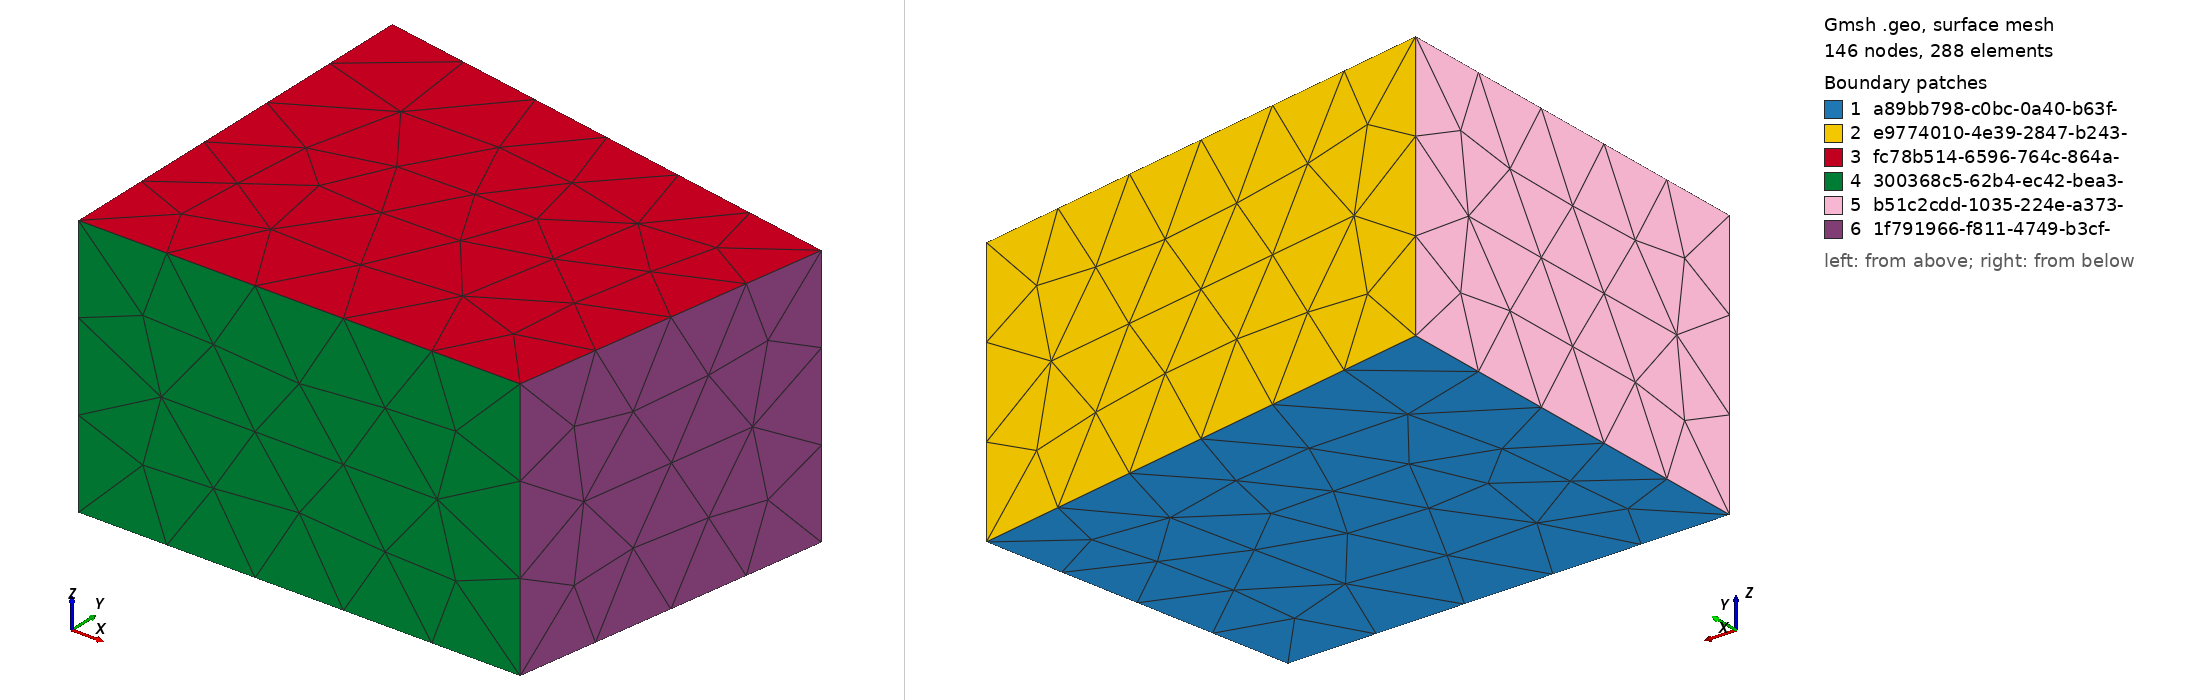

Gmsh geometry script, surface-meshed: 146 nodes, 288 surface elements. Boundary patches (legend numbers): 1 a89bb798-c0bc-0a40-b63f-, 2 e9774010-4e39-2847-b243-, 3 fc78b514-6596-764c-864a-, 4 300368c5-62b4-ec42-bea3-, 5 b51c2cdd-1035-224e-a373-, 6 1f791966-f811-4749-b3cf-. Left view from above one corner, right view from below the opposite corner. Legend entries are the model's physical surfaces. The drawing asked Gmsh for element sizes between 1% and 20% of the model's largest extent; the script's own settings can give other sizes.

=== test_room_modart.geo (drawn) ===
Point(1) = { 0.0, 0.0, 0.0, 1.0 };
Point(2) = { 0.0, 0.0, 0.66, 1.0 };
Point(3) = { 0.0, 1.02, 0.0, 1.0 };
Point(4) = { 0.0, 1.02, 0.66, 1.0 };
Point(5) = { 1.104, 0.0, 0.0, 1.0 };
Point(6) = { 1.104, 0.0, 0.66, 1.0 };
Point(7) = { 1.242, 0.8, 0.0, 1.0 };
Point(8) = { 1.242, 0.8, 0.66, 1.0 };

Line(1) = { 3, 7 };
Line(2) = { 5, 7 };
Line(3) = { 1, 5 };
Line(4) = { 1, 3 };
Line(5) = { 4, 8 };
Line(6) = { 7, 8 };
Line(7) = { 3, 4 };
Line(8) = { 2, 6 };
Line(9) = { 6, 8 };
Line(10) = { 2, 4 };
Line(11) = { 1, 2 };
Line(12) = { 5, 6 };

Line Loop(1) = { 1, -2, -3, 4 };
Line Loop(2) = { 5, -6, -1, 7 };
Line Loop(3) = { 8, 9, -5, -10 };
Line Loop(4) = { -8, -11, 3, 12 };
Line Loop(5) = { 10, -7, -4, 11 };
Line Loop(6) = { 2, 6, -9, -12 };

Plane Surface(1) = { 1 };
Plane Surface(2) = { 2 };
Plane Surface(3) = { 3 };
Plane Surface(4) = { 4 };
Plane Surface(5) = { 5 };
Plane Surface(6) = { 6 };

Surface Loop(1) = { 1, 2, 3, 4, 5, 6 };
Physical Surface("a89bb798-c0bc-0a40-b63f-4a07eb04fa22") = { 1 };
Physical Surface("e9774010-4e39-2847-b243-a52df0a2a06c") = { 2 };
Physical Surface("fc78b514-6596-764c-864a-6cfd3c416947") = { 3 };
Physical Surface("300368c5-62b4-ec42-bea3-bce21338c848") = { 4 };
Physical Surface("b51c2cdd-1035-224e-a373-8d4b9d277b38") = { 5 };
Physical Surface("1f791966-f811-4749-b3cf-6a2342a2f5fb") = { 6 };
Volume(1) = { 1 };
Physical Volume("RoomVolume") = { 1 };
Physical Line("default") = { 1, 2, 3, 4, 5, 6, 7, 8, 9, 10, 11, 12 };
Mesh.Algorithm = 6;
Mesh.Algorithm3D = 1; // Delaunay3D, works for boundary layer insertion.
Mesh.Optimize = 1; // Gmsh smoother, works with boundary layers (netgen version does not).
Mesh.CharacteristicLengthFromPoints = 1;
// Recombine Surface "*";
